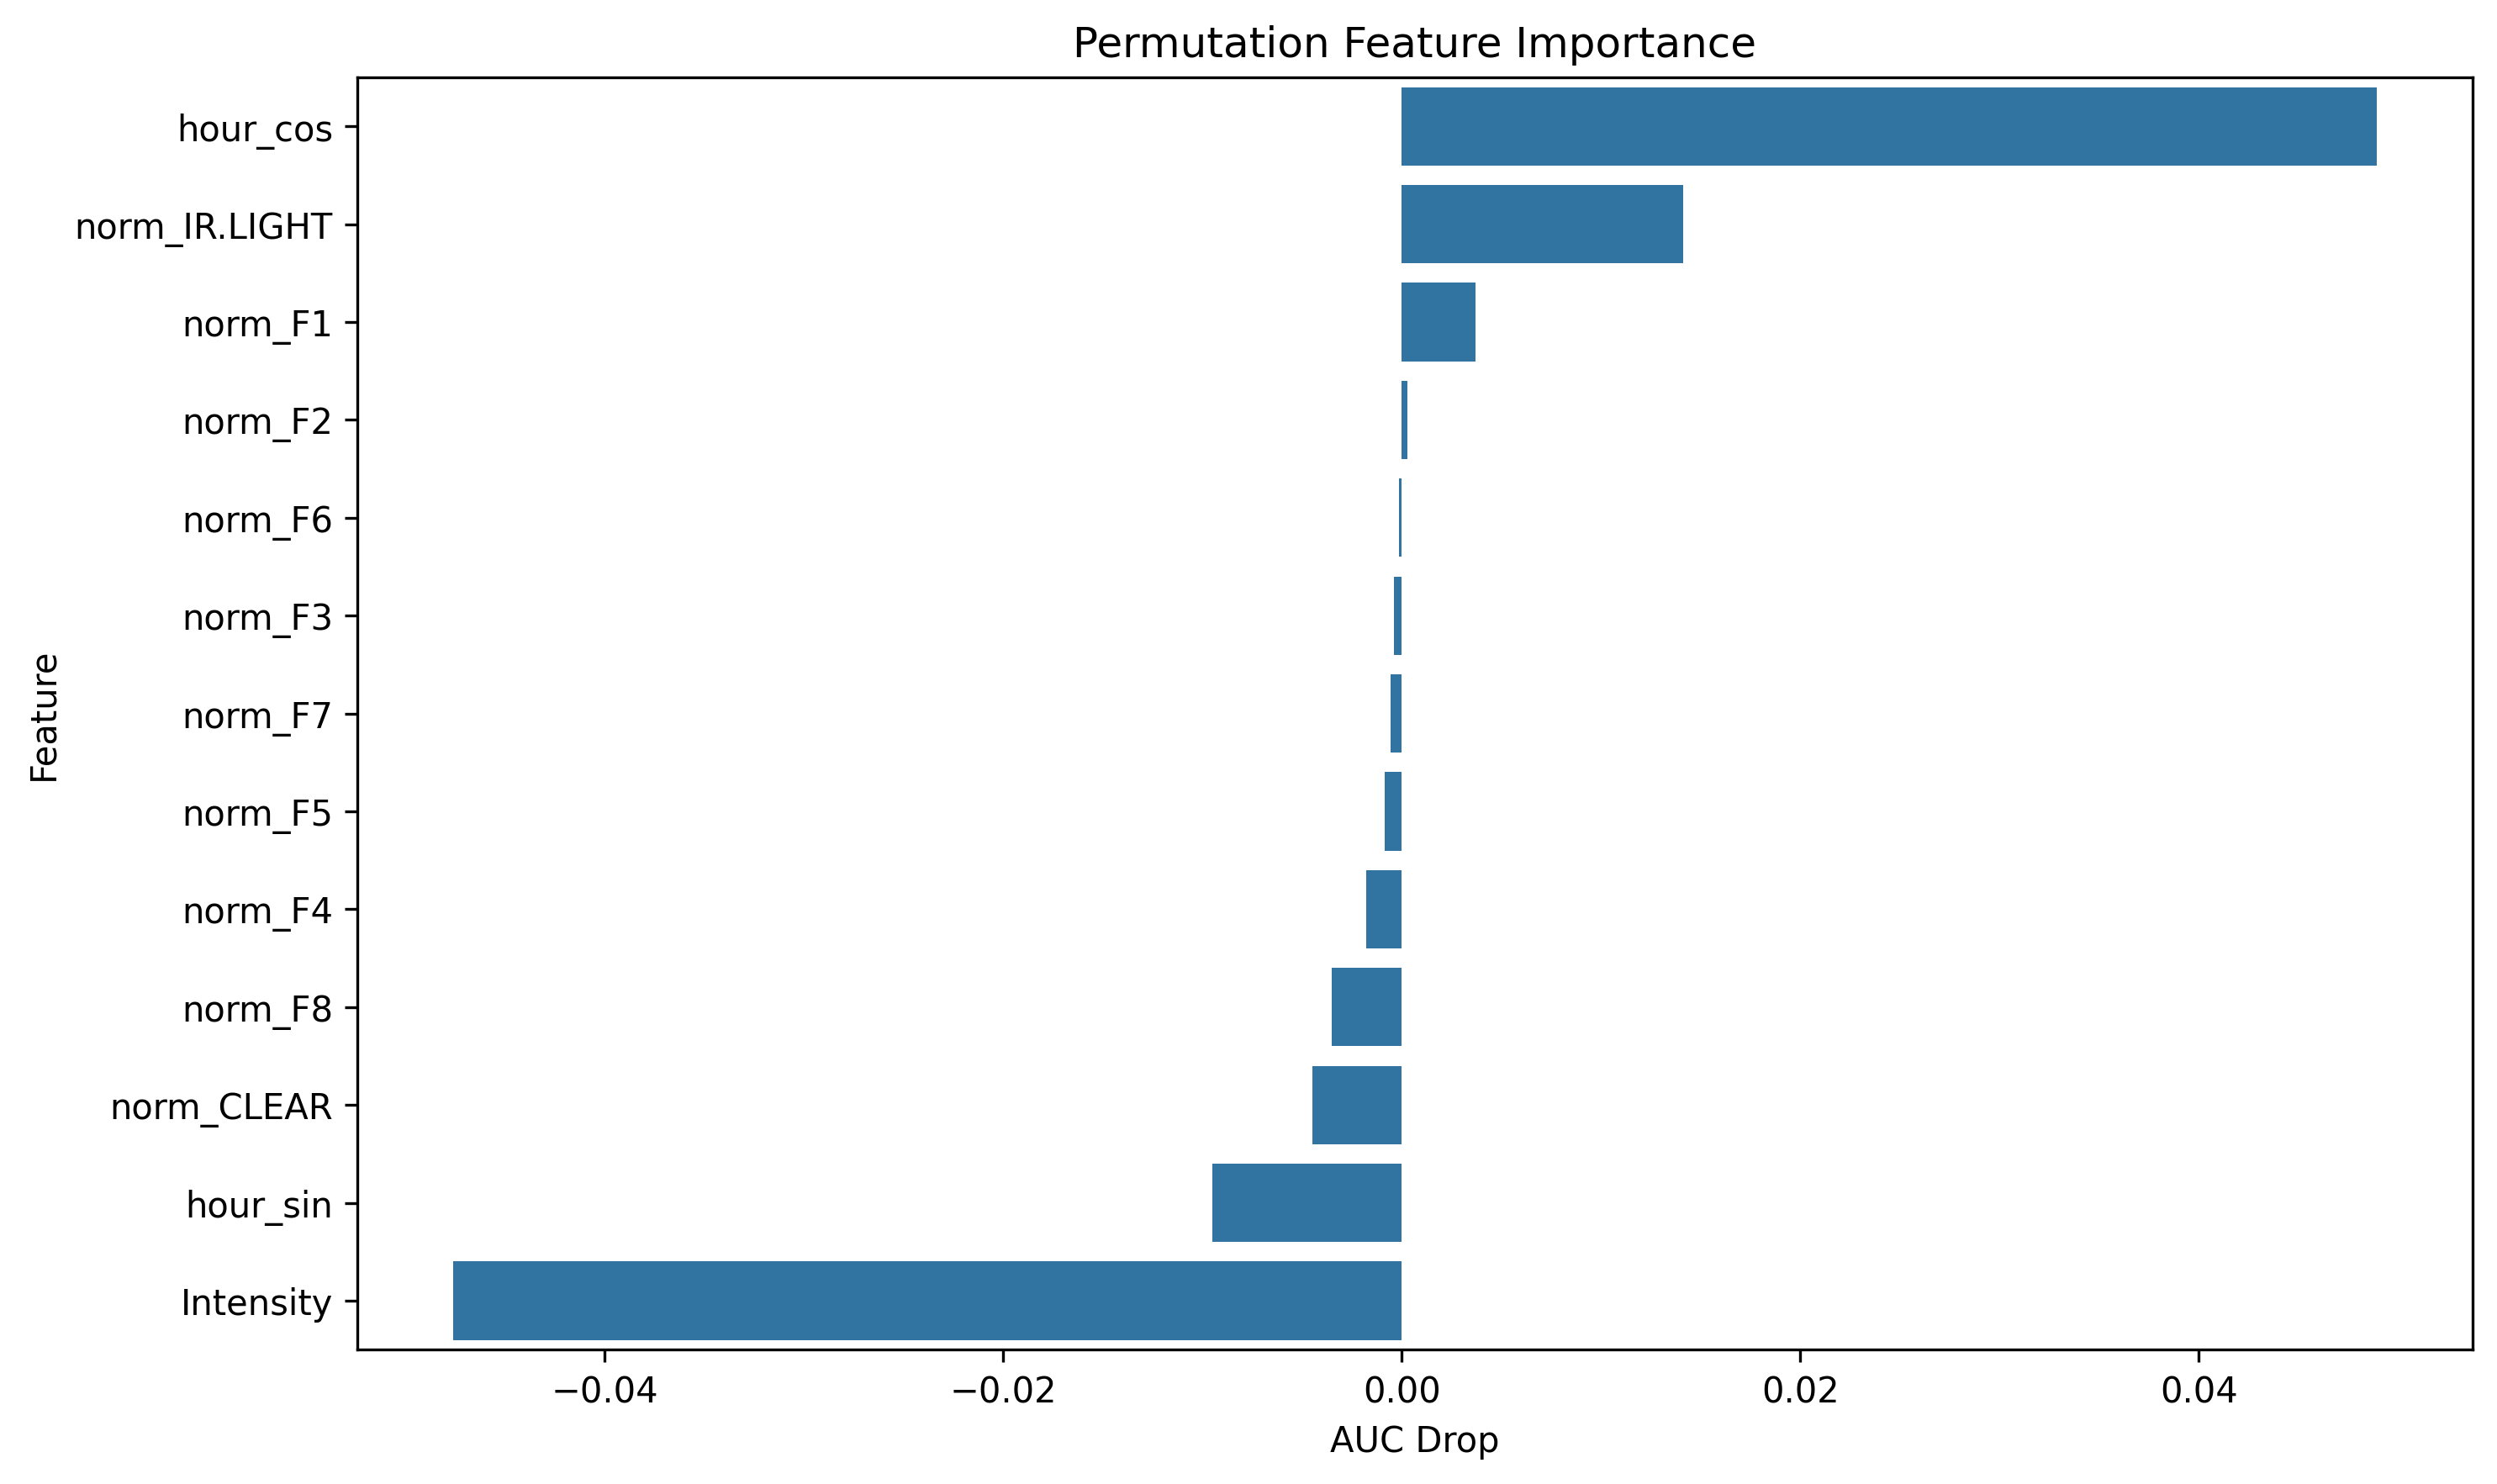

The data file committed next to this chart (first rows):
feature, importance
hour_cos, 0.0489
norm_IR.LIGHT, 0.01412
norm_F1, 0.003699
norm_F2, 0.0002657
norm_F6, -0.0001293
norm_F3, -0.0003986
norm_F7, -0.0005638
norm_F5, -0.0008691
norm_F4, -0.001781
norm_F8, -0.003494
norm_CLEAR, -0.0045
hour_sin, -0.009488
Intensity, -0.04758
